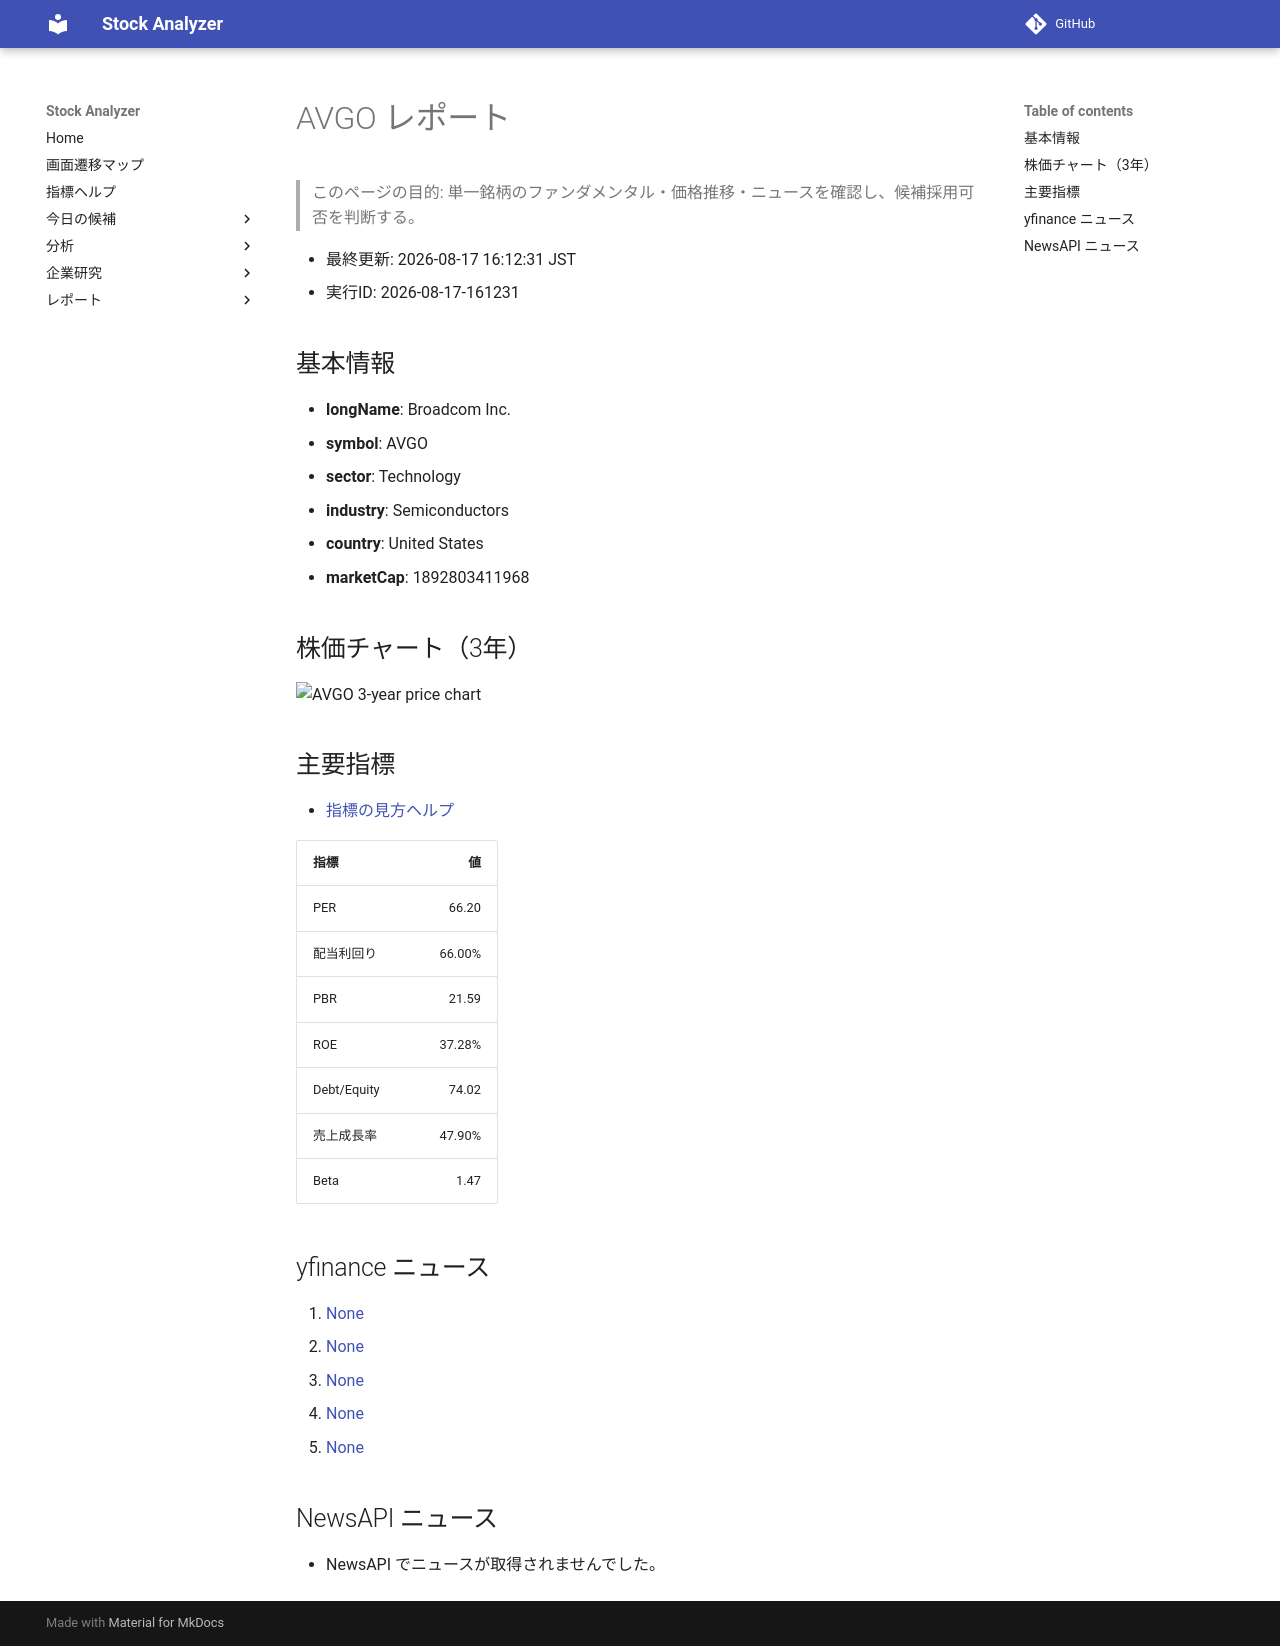

repository: Yumi-note/Making-APP · page: reports/2026-08-17/161231/AVGO/index.html · generator: mkdocs

# AVGO レポート

> このページの目的: 単一銘柄のファンダメンタル・価格推移・ニュースを確認し、候補採用可否を判断する。

- 最終更新: 2026-08-17 16:12:31 JST
- 実行ID: 2026-08-17-161231

## 基本情報

- **longName**: Broadcom Inc.
- **symbol**: AVGO
- **sector**: Technology
- **industry**: Semiconductors
- **country**: United States
- **marketCap**: 1892803411968

## 株価チャート（3年）

![AVGO 3-year price chart](AVGO_3y.png)

## 主要指標

- [指標の見方ヘルプ](../../../../indicators.md)

| 指標 | 値 |
|---|---:|
| PER | 66.20 |
| 配当利回り | 66.00% |
| PBR | 21.59 |
| ROE | 37.28% |
| Debt/Equity | 74.02 |
| 売上成長率 | 47.90% |
| Beta | 1.47 |

## yfinance ニュース

1. [None](None)
2. [None](None)
3. [None](None)
4. [None](None)
5. [None](None)

## NewsAPI ニュース

- NewsAPI でニュースが取得されませんでした。
